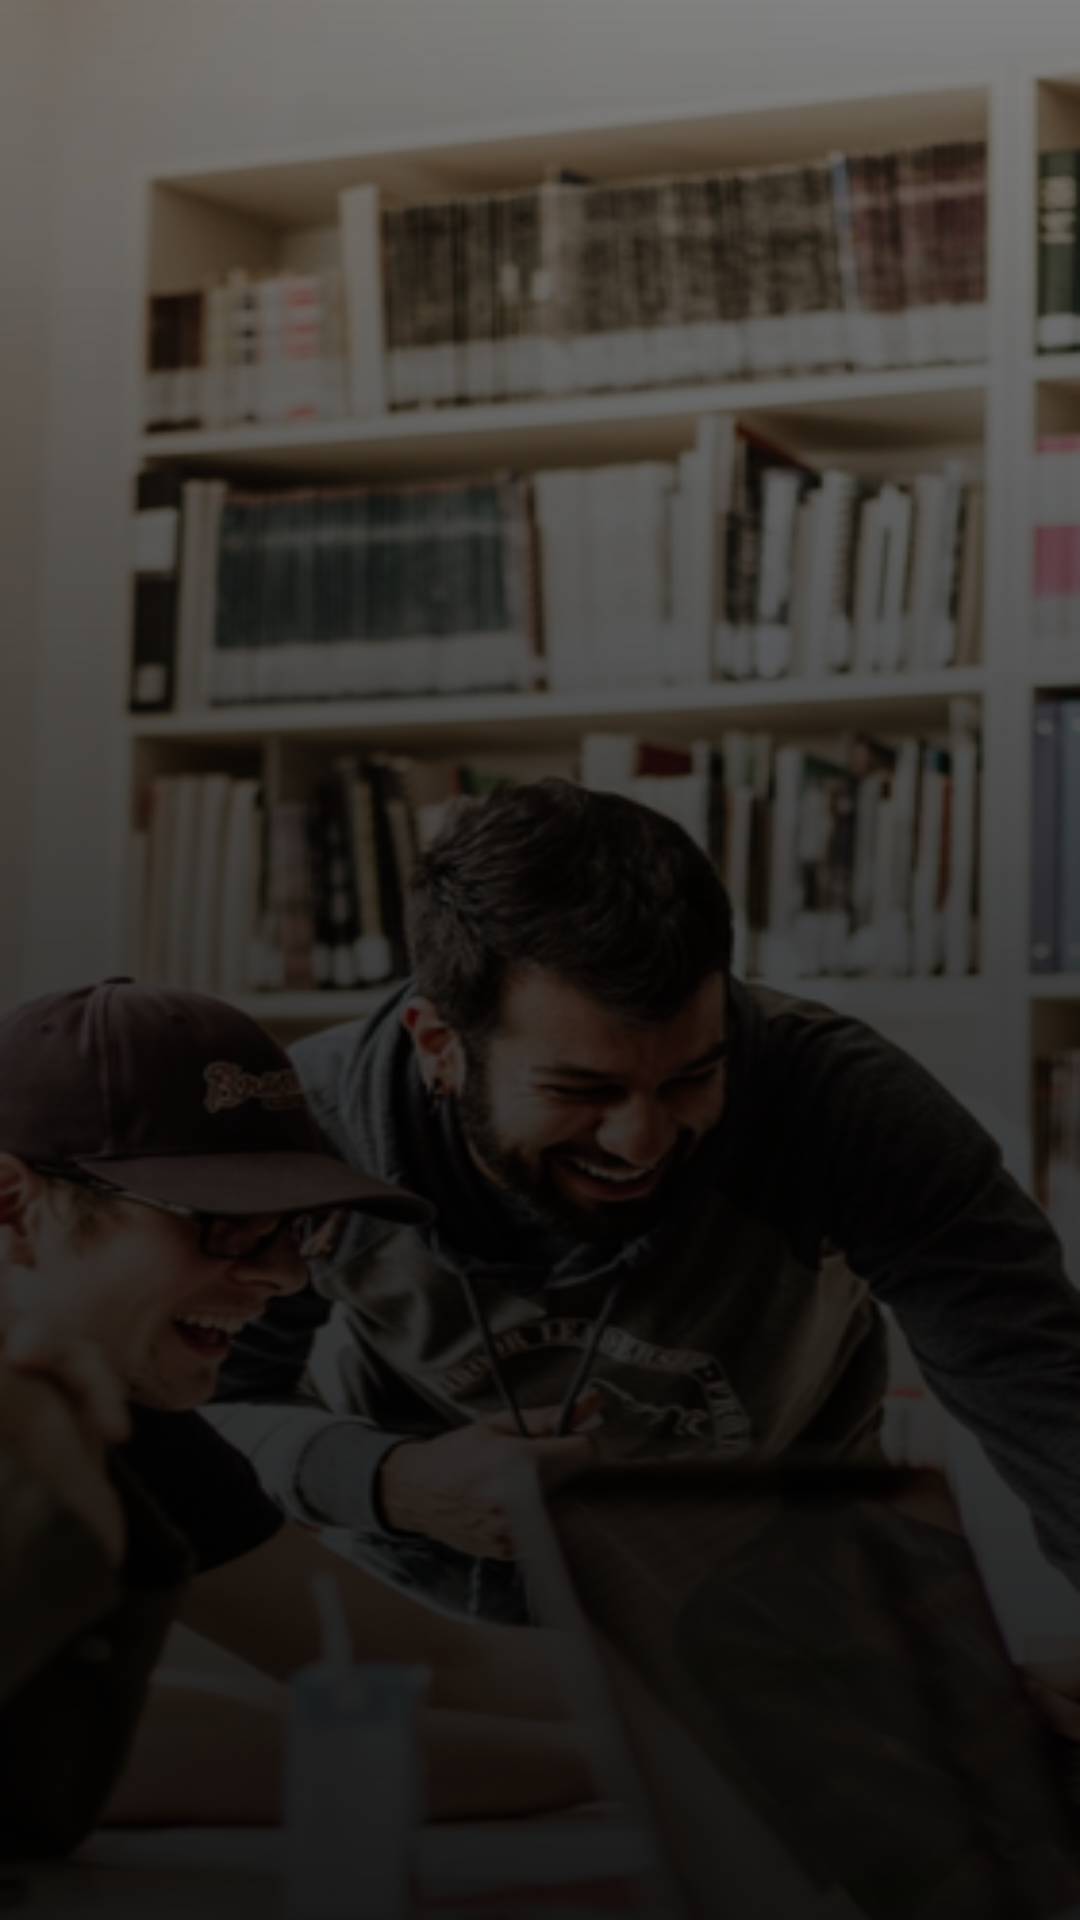

Android layout source for this screen:
<!-- AndroidManifest.xml: activity theme SplashTheme -->
<!-- res/layout/activity_splash.xml -->
<?xml version="1.0" encoding="utf-8"?>
<layout xmlns:android="http://schemas.android.com/apk/res/android">
    <androidx.constraintlayout.widget.ConstraintLayout xmlns:tools="http://schemas.android.com/tools"
        android:layout_width="match_parent"
        android:layout_height="match_parent"
        tools:context=".ui.splash.SplashActivity" />
</layout>
<!-- resources referenced by this layout -->
<resources>
  <style name="SplashTheme" parent="Theme.MaterialComponents.Light.NoActionBar">
          <item name="android:windowBackground">@drawable/splash_background</item>
          <item name="android:windowTranslucentStatus">true</item>
          <item name="android:windowTranslucentNavigation">true</item>
      </style>
  <!-- drawable splash_background (drawable) -->
  <?xml version="1.0" encoding="utf-8"?>
  <layer-list xmlns:android="http://schemas.android.com/apk/res/android">
      <item>
          <bitmap android:src="@mipmap/ic_background" />
      </item>
      <item android:drawable="@drawable/background_gradient"/>
  </layer-list>
  <!-- drawable background_gradient (drawable) -->
  <?xml version="1.0" encoding="utf-8"?>
  <shape xmlns:android="http://schemas.android.com/apk/res/android">
      <gradient android:angle="270"
          android:startColor="#05FFFFFF"
          android:centerColor="#80000000"
          android:endColor="#CC000000"/>
  </shape>
</resources>
